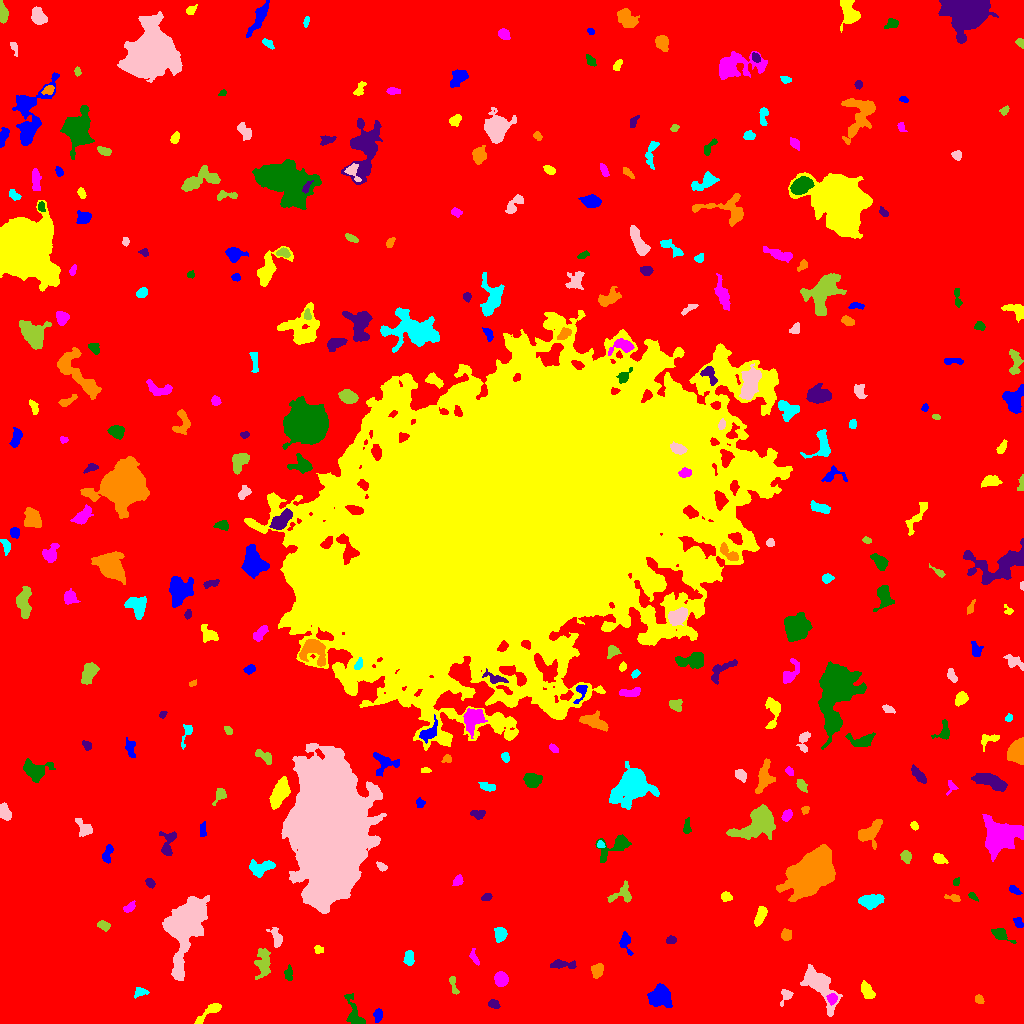

The data file committed next to this chart (first rows):
ID, X, Y, A, B, theta, total_flux, mu_max, mu_median, mu_mean, R_fwhm, R_e, R10, R90, x_start, x_end, y_start, y_end, area, greylevel
0, 508.3, 505.7, 307.4, 301.4, -0.4173, 3155898, 18.0, 3.0, 3.822, 132.9, 253.4, 97.65, 403.9, 0, 1023, 0, 1023, 825689, 3.822
1, 378, 8.265, 3.106, 2.09, 1.45, 272.0, 5.0, 2.0, 2.519, 3.989, 3.192, 1.262, 5.015, 373, 382, 1, 15, 108, 12.52
2, 210.1, 12.24, 8.896, 2.103, 0.6859, 612.0, 11.0, 3.0, 2.9, 3.038, 3.909, 1.382, 6.283, 194, 221, 0, 20, 211, 11.9
3, 832, 24.99, 2.424, 2.121, 1.481, 300.0, 7.0, 3.0, 2.97, 3.656, 2.932, 1.128, 4.549, 826, 837, 18, 30, 101, 15.97
4, 354.4, 8.002, 8.666, 3.418, -1.227, 1341, 12.0, 3.0, 4.894, 5.499, 4.82, 1.954, 8.195, 344, 365, 0, 30, 274, 11.89
5, 493.5, 19.2, 2.739, 1.865, -0.3223, 172.0, 4.0, 2.0, 1.83, 4.107, 2.821, 1.128, 4.514, 488, 500, 15, 24, 94, 10.83
6, 978.9, 23.9, 2.284, 1.804, -0.7756, 159.0, 4.0, 2.0, 2.12, 3.868, 2.646, 0.9772, 4.107, 975, 984, 20, 29, 75, 11.12
7, 140.4, 31.44, 3.519, 2.304, 0.1604, 314.0, 6.0, 3.0, 2.907, 4.583, 3.338, 1.382, 5.14, 134, 149, 25, 36, 108, 10.91
8, 785.8, 27.74, 4.094, 2.454, 1.165, 291.0, 5.0, 2.0, 2.385, 4.107, 3.241, 1.262, 5.14, 780, 793, 17, 34, 122, 11.39
9, 453.2, 39.19, 5.566, 1.595, -1.324, 238.0, 5.0, 2.0, 2.245, 3.656, 3.241, 1.128, 5.046, 449, 459, 29, 47, 106, 11.25
10, 108.1, 34.38, 7.525, 3.173, 0.2742, 2106, 12.0, 5.0, 5.4, 7.569, 6.077, 2.459, 9.558, 92, 123, 26, 45, 390, 13.4
11, 659.4, 26.98, 5.458, 4.875, -0.1752, 2419, 12.0, 5.0, 5.613, 8.137, 6.333, 2.646, 9.901, 647, 672, 16, 40, 431, 13.61
12, 867.3, 32.05, 4.475, 2.496, -0.9555, 738.0, 8.0, 4.0, 4.011, 5.781, 4.26, 1.693, 6.482, 861, 875, 25, 43, 184, 12.01
13, 500.7, 44.12, 3.292, 2.972, -1.52, 1446, 17.0, 7.0, 7.774, 4.951, 4.029, 1.596, 6.383, 494, 508, 37, 52, 186, 15.77
14, 288.4, 49.75, 3.908, 1.964, 1.57, 268.0, 5.0, 3.0, 2.577, 4.37, 3.568, 1.382, 5.171, 284, 292, 43, 59, 104, 10.58
15, 561.8, 59.13, 7.2, 2.038, -0.04812, 483.0, 6.0, 2.0, 2.698, 5.293, 4.297, 1.596, 6.676, 550, 576, 55, 64, 179, 10.7
16, 597.4, 53.11, 3.388, 2.751, 1.166, 683.0, 9.0, 4.0, 4.378, 4.583, 3.868, 1.493, 6.103, 591, 603, 45, 60, 156, 12.38
17, 408.8, 65.52, 3.517, 2.173, 1.548, 488.0, 7.0, 3.0, 3.536, 4.652, 3.613, 1.493, 5.441, 403, 414, 58, 73, 138, 12.54
18, 819.3, 39.32, 11.66, 5.094, -0.959, 3564, 14.0, 4.0, 5.106, 8.234, 7.527, 2.877, 12.5, 800, 842, 7, 59, 698, 13.11
19, 263.2, 60.52, 7.27, 3.566, -1.559, 1099, 9.0, 3.0, 3.242, 5.109, 5.754, 2.185, 9.08, 254, 270, 44, 75, 339, 11.24
20, 894.7, 76.81, 5.911, 3.504, 0.9257, 598.0, 7.0, 3.0, 3.25, 4.983, 4.297, 1.596, 6.723, 888, 905, 62, 83, 184, 11.25
21, 625.4, 81.93, 5.076, 2.586, -1.375, 535.0, 8.0, 3.0, 3.204, 4.583, 3.742, 1.493, 6.103, 619, 633, 68, 92, 167, 12.2
22, 318.1, 74.18, 1.998, 1.763, -0.7641, 176.0, 6.0, 2.0, 2.514, 2.932, 2.185, 0.7979, 3.827, 314, 323, 70, 78, 70, 11.51
23, 474.2, 65.25, 4.123, 1.614, -1.143, 165.0, 5.0, 2.0, 1.719, 2.646, 2.932, 0.9772, 4.687, 469, 479, 58, 75, 96, 10.72
24, 1000, 89.57, 4.374, 2.412, -0.4885, 373.0, 7.0, 1.5, 2.119, 3.432, 3.385, 1.262, 5.836, 991, 1016, 80, 95, 176, 11.12
25, 670.7, 83.58, 2.3, 1.775, 0.266, 258.0, 9.0, 3.0, 3.308, 2.764, 2.523, 0.9772, 4.029, 666, 676, 80, 88, 78, 12.31
26, 786.2, 88.79, 2.842, 2.552, -1.438, 454.0, 8.0, 4.0, 3.948, 4.687, 3.478, 1.382, 5.293, 781, 791, 83, 95, 115, 11.95
27, 500.3, 88.94, 3.52, 2.861, 1.558, 555.0, 7.0, 3.0, 3.405, 4.918, 4.068, 1.596, 6.257, 494, 507, 81, 96, 163, 11.4
28, 276.4, 85.48, 5.344, 2.475, -1.29, 583.0, 8.0, 3.0, 3.409, 5.015, 4.068, 1.596, 6.358, 266, 282, 76, 96, 171, 12.41
29, 103.3, 98.3, 2.995, 2.098, -0.4151, 280.0, 6.0, 2.0, 2.593, 4.068, 3.141, 1.262, 4.951, 97, 110, 92, 103, 108, 11.59
30, 339.9, 94.88, 4.155, 2.484, 0.1471, 430.0, 8.0, 2.5, 2.867, 3.827, 3.478, 1.262, 5.698, 329, 349, 87, 100, 150, 12.87
31, 1019, 100.3, 2.925, 1.717, -1.073, 189.0, 5.0, 2.0, 2.124, 3.241, 2.764, 0.9772, 4.406, 1013, 1023, 96, 106, 89, 12.12
32, 760.4, 107.7, 4.941, 2.197, 1.158, 803.0, 8.0, 4.0, 4.461, 5.971, 4.297, 1.784, 6.555, 754, 767, 97, 117, 180, 12.46
33, 129.2, 115.9, 3.423, 1.868, 0.7038, 344.0, 7.0, 3.0, 3.475, 3.909, 3.192, 1.262, 4.918, 123, 135, 111, 123, 99, 11.47
34, 972.6, 127.6, 2.642, 1.209, -0.603, 123.0, 7.0, 2.0, 2.016, 1.596, 2.034, 0.5642, 3.523, 968, 978, 122, 131, 61, 12.02
35, 486.7, 126.5, 2.391, 1.648, 0.3655, 167.0, 5.0, 2.0, 2.257, 3.241, 2.585, 0.9772, 3.949, 481, 492, 123, 130, 74, 11.26
36, 953.4, 125.5, 4.426, 1.671, -0.1953, 399.0, 8.0, 4.0, 4.385, 4.442, 3.192, 1.262, 4.82, 944, 960, 122, 129, 91, 11.38
37, 870.8, 122.3, 5.642, 3.037, 0.1565, 1023, 7.0, 4.0, 3.503, 7.291, 5.323, 2.185, 7.797, 858, 884, 114, 129, 292, 12.5
38, 185.9, 98.65, 17.38, 7.211, 1.299, 18171, 35.0, 7.0, 10.04, 10.19, 11.16, 4.222, 19.47, 162, 209, 43, 128, 1809, 18.04
39, 622.4, 128.9, 6.5, 4.521, 0.4009, 605.0, 8.0, 2.0, 2.63, 3.827, 4.754, 1.693, 7.464, 607, 631, 121, 143, 230, 10.63
40, 243.6, 126.6, 4.117, 1.956, 0.4874, 252.0, 6.0, 2.0, 2.191, 3.385, 3.09, 1.128, 5.171, 238, 253, 120, 132, 115, 12.19
41, 1014, 133.6, 3.264, 1.689, -0.6164, 264.0, 7.0, 3.0, 3.07, 3.141, 2.932, 1.128, 4.549, 1009, 1022, 129, 138, 86, 11.07
42, 726.4, 126.7, 2.499, 1.975, -0.3106, 291.0, 7.0, 3.0, 3.0, 3.478, 2.821, 1.128, 4.442, 721, 732, 122, 132, 97, 12.0
43, 457.7, 142.9, 2.708, 1.996, 1.053, 239.0, 6.0, 2.0, 2.516, 3.613, 2.821, 1.128, 4.687, 452, 463, 138, 149, 95, 11.52
44, 955.9, 141.7, 1.953, 1.363, 1.034, 129.0, 6.0, 2.0, 2.481, 2.523, 1.954, 0.7979, 3.241, 953, 959, 138, 146, 52, 11.48
45, 150, 140.4, 2.532, 1.846, -0.8524, 402.0, 10.0, 5.0, 4.963, 3.613, 2.821, 1.128, 4.334, 145, 155, 135, 145, 81, 12.96
46, 811.5, 149.9, 12.37, 7.49, 0.8268, 29121, 40.0, 13.0, 15.64, 14.41, 11.93, 4.918, 19.25, 776, 835, 122, 179, 1862, 23.64
47, 260.7, 156.3, 6.956, 3.518, 0.1343, 1359, 10.0, 4.0, 4.752, 6.58, 5.528, 2.111, 8.556, 249, 275, 146, 164, 286, 11.75
48, 381.1, 156.9, 2.699, 1.589, -0.686, 267.0, 8.0, 3.0, 3.423, 3.192, 2.523, 0.9772, 4.146, 376, 387, 152, 162, 78, 17.42
49, 906.2, 167, 2.808, 2.306, -1.205, 358.0, 7.0, 3.0, 3.008, 3.568, 3.192, 1.262, 5.109, 900, 911, 160, 173, 119, 13.01
50, 766.9, 161.3, 9.955, 2.866, 0.6012, 1202, 9.0, 3.0, 3.653, 5.557, 5.642, 2.257, 9.009, 752, 783, 147, 173, 329, 11.65
51, 107.4, 170.5, 4.618, 1.84, 1.245, 285.0, 4.0, 2.0, 1.993, 5.14, 3.523, 1.493, 5.499, 102, 113, 160, 179, 143, 10.99
52, 939, 164.6, 3.403, 2.167, -0.4301, 611.0, 9.0, 5.0, 4.888, 4.583, 3.478, 1.382, 5.382, 933, 948, 160, 170, 125, 12.89
53, 1001, 188, 9.434, 7.456, 0.1877, 9392, 23.0, 8.0, 9.29, 10.17, 9.508, 3.742, 15.24, 982, 1023, 162, 209, 1011, 16.29
54, 615.6, 177.5, 9.845, 4.472, 0.5016, 1832, 13.0, 4.0, 5.089, 5.441, 5.726, 2.185, 9.525, 595, 631, 161, 189, 360, 12.09
55, 168.3, 178.9, 7.553, 2.777, 1.251, 544.0, 6.0, 2.0, 2.276, 5.614, 4.146, 1.693, 6.531, 159, 176, 168, 192, 239, 11.28
56, 870.2, 191.5, 7.505, 4.167, 0.7797, 1422, 12.0, 3.0, 4.051, 5.499, 5.642, 2.185, 9.15, 858, 882, 174, 204, 351, 12.05
57, 600.7, 178.8, 1.855, 1.641, -0.9027, 196.0, 8.0, 3.5, 3.63, 2.932, 2.185, 0.7979, 3.385, 597, 605, 176, 183, 54, 16.63
58, 84.04, 195, 4.444, 2.702, -0.9175, 610.0, 10.0, 3.0, 3.161, 4.029, 3.868, 1.382, 6.308, 75, 92, 187, 205, 193, 12.16
59, 757.4, 200.4, 11.23, 6.461, 0.5918, 4011, 14.0, 4.0, 4.669, 8.156, 8.463, 3.192, 13.96, 726, 775, 184, 219, 859, 12.67
... 283 more rows
